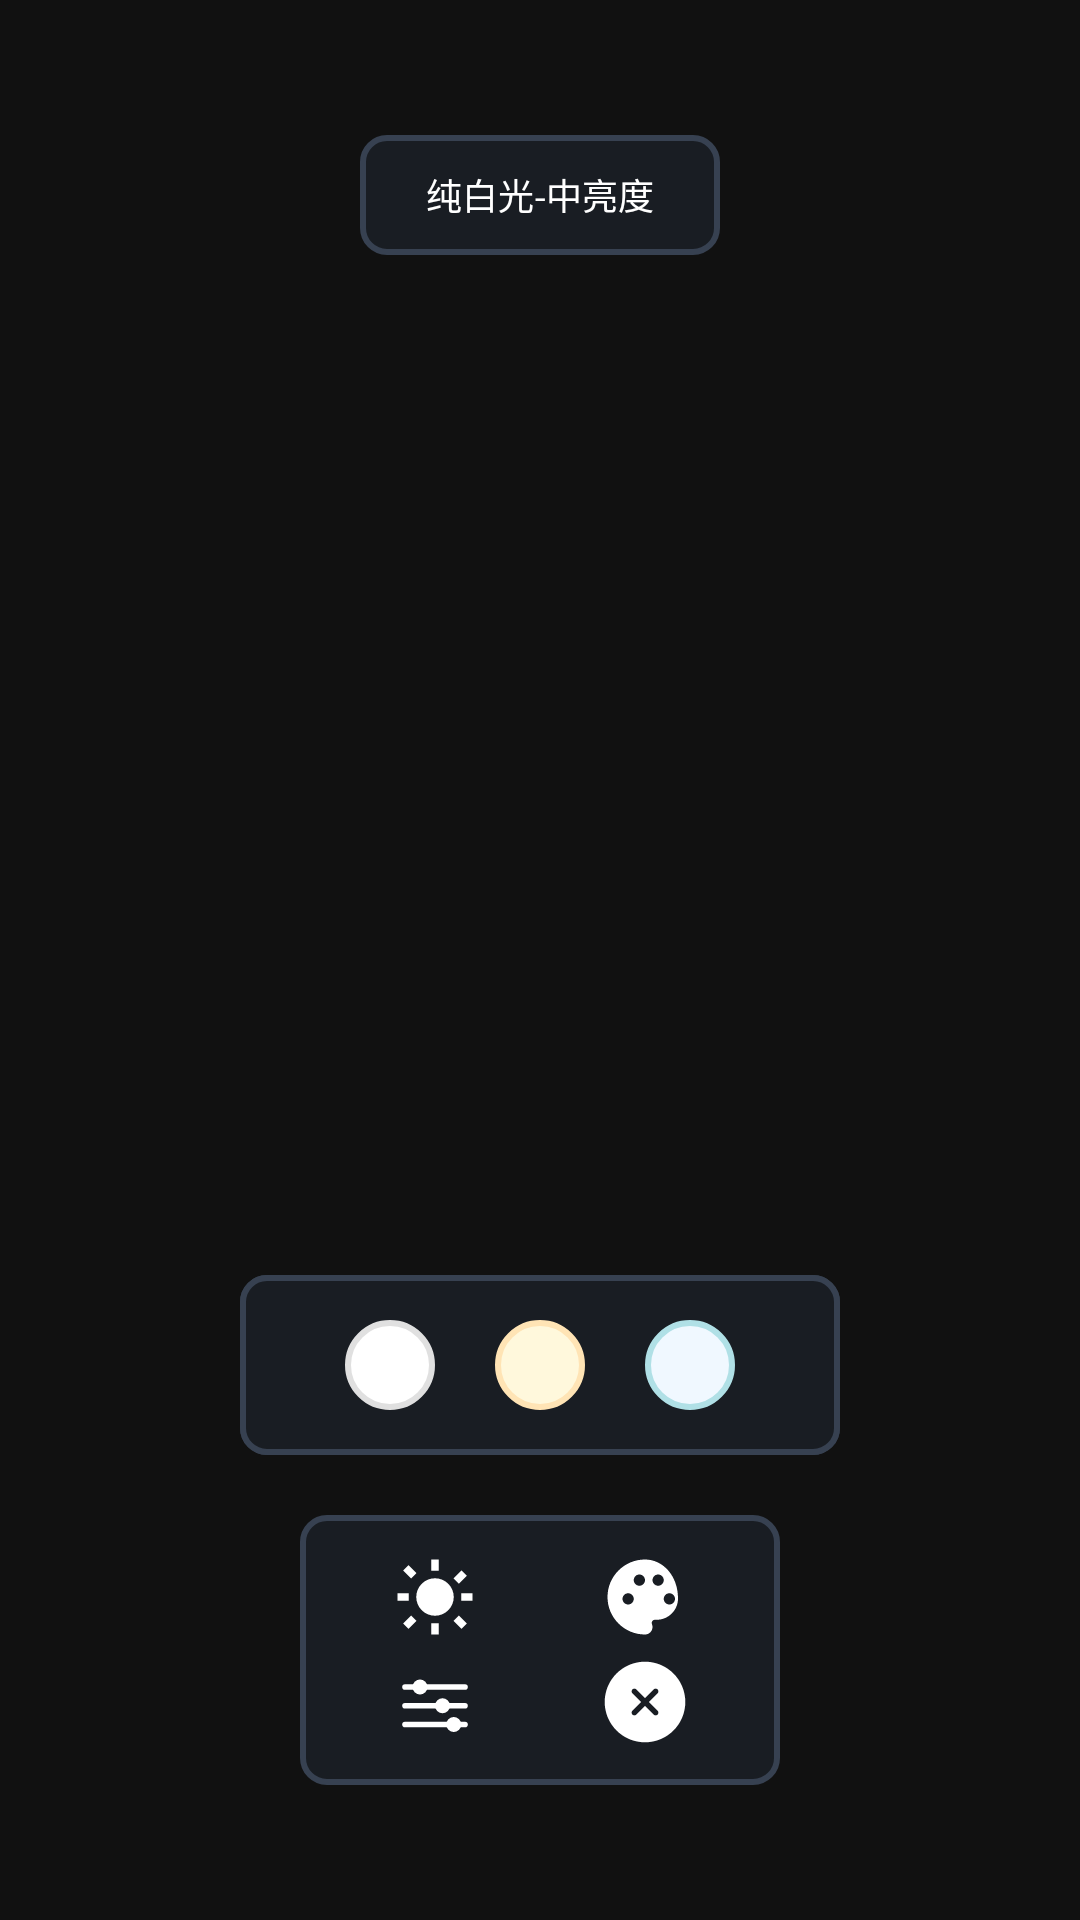

Write the Android layout XML for this screen, with the resource values it uses.
<!-- AndroidManifest.xml: application theme Theme.FlashLight -->
<!-- res/layout/screen_light.xml -->
<?xml version="1.0" encoding="utf-8"?>
<androidx.constraintlayout.widget.ConstraintLayout xmlns:android="http://schemas.android.com/apk/res/android"
    xmlns:app="http://schemas.android.com/apk/res-auto"
    xmlns:tools="http://schemas.android.com/tools"
    android:id="@+id/mainPage"
    android:layout_width="match_parent"
    android:layout_height="match_parent"
    tools:context=".MainActivity"
    android:background="@color/gray">
    <LinearLayout
        android:id="@+id/card"
        android:layout_width="120dp"
        android:layout_height="40dp"
        android:layout_marginTop="45dp"
        android:background="@drawable/bg_rounded_corner"
        android:orientation="vertical"
        android:gravity="center"
        app:layout_constraintTop_toTopOf="parent"
        app:layout_constraintStart_toStartOf="parent"
        app:layout_constraintEnd_toEndOf="parent">

        <TextView
            android:id="@+id/tv_title"
            android:layout_width="wrap_content"
            android:layout_height="wrap_content"
            android:text="纯白光-中亮度"
            android:textColor="@color/white"
            android:textSize="12sp" />
    </LinearLayout>

    <LinearLayout
        android:id="@+id/card1"
        android:layout_width="160dp"
        android:layout_height="90dp"
        android:layout_marginBottom="45dp"
        android:background="@drawable/bg_rounded_corner"
        android:padding="10dp"
        android:orientation="vertical"
        app:layout_constraintBottom_toBottomOf="parent"
        app:layout_constraintStart_toStartOf="parent"
        app:layout_constraintEnd_toEndOf="parent">
        <LinearLayout
            android:layout_width="match_parent"
            android:layout_height="match_parent"
            android:layout_weight="1"
            android:orientation="horizontal">
            <ImageView
                android:id="@+id/sun"
                android:layout_weight="1"
                android:layout_gravity="center"
                android:layout_width="30dp"
                android:layout_height="30dp"
                android:src="@drawable/ic_sun"/>
            <ImageView
                android:id="@+id/palette"
                android:layout_weight="1"
                android:layout_gravity="center"
                android:layout_width="30dp"
                android:layout_height="30dp"
                android:src="@drawable/ic_palette"/>
        </LinearLayout>
        <LinearLayout
            android:layout_width="match_parent"
            android:layout_height="match_parent"
            android:layout_weight="1"
            android:orientation="horizontal">
            <ImageView
                android:id="@+id/settings"
                android:layout_weight="1"
                android:layout_gravity="center"
                android:layout_width="30dp"
                android:layout_height="30dp"
                android:src="@drawable/ic_settings_differ" />
            <ImageView
                android:id="@+id/close"
                android:layout_weight="1"
                android:layout_gravity="center"
                android:layout_width="30dp"
                android:layout_height="30dp"
                android:src="@drawable/ic_close" />
        </LinearLayout>
    </LinearLayout>
    <LinearLayout
        android:id="@+id/card2"
        android:layout_width="200dp"
        android:layout_height="60dp"
        android:layout_marginBottom="20dp"
        android:background="@drawable/bg_rounded_corner"
        android:padding="10dp"
        app:layout_constraintBottom_toTopOf="@id/card1"
        app:layout_constraintStart_toStartOf="parent"
        app:layout_constraintEnd_toEndOf="parent">
        <ImageView
            android:id="@+id/sun1"
            android:layout_weight="1"
            android:layout_gravity="center"
            android:layout_width="18dp"
            android:layout_height="18dp"
            android:src="@drawable/ic_sun"/>
        <ImageView
            android:id="@+id/sun2"
            android:layout_weight="1"
            android:layout_gravity="center"
            android:layout_width="25dp"
            android:layout_height="25dp"
            android:src="@drawable/ic_sun"/>
        <ImageView
            android:id="@+id/sun3"
            android:layout_weight="1"
            android:layout_gravity="center"
            android:layout_width="30dp"
            android:layout_height="30dp"
            android:src="@drawable/ic_sun"/>
    </LinearLayout>
    <LinearLayout
        android:id="@+id/card3"
        android:layout_width="200dp"
        android:layout_height="60dp"
        android:layout_marginBottom="20dp"
        android:gravity="center"
        android:background="@drawable/bg_rounded_corner"
        app:layout_constraintBottom_toTopOf="@id/card1"
        app:layout_constraintStart_toStartOf="parent"
        app:layout_constraintEnd_toEndOf="parent">
        <ImageView
            android:id="@+id/color1"
            android:layout_gravity="center"
            android:layout_width="30dp"
            android:layout_height="30dp"
            android:src="@drawable/bg_white"
            android:layout_margin="20dp"/>
        <ImageView
            android:id="@+id/color2"
            android:layout_gravity="center"
            android:layout_width="30dp"
            android:layout_height="30dp"
            android:src="@drawable/bg_warm_white" />
        <ImageView
            android:id="@+id/color3"
            android:layout_gravity="center"
            android:layout_width="30dp"
            android:layout_height="30dp"
            android:src="@drawable/bg_cold_white"
            android:layout_margin="20dp"/>
    </LinearLayout>



</androidx.constraintlayout.widget.ConstraintLayout>
<!-- resources referenced by this layout -->
<resources>
  <color name="gray">#111111</color>
  <color name="white">#FFFFFFFF</color>
  <!-- drawable bg_cold_white (drawable) -->
  <?xml version="1.0" encoding="utf-8"?>
  <shape xmlns:android="http://schemas.android.com/apk/res/android"
      android:shape="oval">
  
      <solid android:color="#FFF0F8FF" />
  
      <stroke
          android:width="2dp"
          android:color="#B0E0E6" />
  
  
  </shape>
  <!-- drawable bg_rounded_corner (drawable) -->
  <?xml version="1.0" encoding="utf-8"?>
  <shape xmlns:android="http://schemas.android.com/apk/res/android"
      android:shape="rectangle">  
  
      
      <corners
          android:radius="8dp"/>
  
      
      <stroke
          android:width="2dp"
          android:color="#374151" />
  
      
      <solid android:color="#191D23"/>
  
      
      <padding
          android:left="10dp"
          android:top="10dp"
          android:right="10dp"
          android:bottom="10dp"/>
  
  </shape>
  <!-- drawable bg_warm_white (drawable) -->
  <?xml version="1.0" encoding="utf-8"?>
  <shape xmlns:android="http://schemas.android.com/apk/res/android"
      android:shape="oval">
  
      <solid android:color="#FFFFF8DC" />
  
      <stroke
          android:width="2dp"
          android:color="#FFE4B5" />
  
  
  </shape>
  <!-- drawable bg_white (drawable) -->
  <?xml version="1.0" encoding="utf-8"?>
  <shape xmlns:android="http://schemas.android.com/apk/res/android"
      android:shape="oval">
  
      <solid android:color="#FFFFFFFF" />
  
      <stroke
          android:width="2dp"
          android:color="#E0E0E0" />
  
  
  
  </shape>
  <!-- drawable ic_palette (drawable) -->
  <?xml version="1.0" encoding="utf-8"?>
  <vector xmlns:android="http://schemas.android.com/apk/res/android"
      android:width="24dp"
      android:height="24dp"
      android:viewportWidth="24"
      android:viewportHeight="24">
      <path
          android:fillColor="#FFFFFFFF"
          android:pathData="M12,2C6.48,2 2,6.48 2,12s4.48,10 10,10c1.1,0 2,-0.9 2,-2c0,-0.27 -0.05,-0.53 -0.15,-0.78c-0.2,-0.55 0.19,-1.14 0.78,-1.14h0.45c3.15,0 5.72,-2.54 5.72,-5.68C20.8,6.34 16.79,2 12,2zM7.5,14C6.67,14 6,13.33 6,12.5S6.67,11 7.5,11s1.5,0.67 1.5,1.5S8.33,14 7.5,14zM10.5,9C9.67,9 9,8.33 9,7.5S9.67,6 10.5,6s1.5,0.67 1.5,1.5S11.33,9 10.5,9zM15.5,9c-0.83,0 -1.5,-0.67 -1.5,-1.5S14.67,6 15.5,6s1.5,0.67 1.5,1.5S16.33,9 15.5,9zM18.5,14c-0.83,0 -1.5,-0.67 -1.5,-1.5s0.67,-1.5 1.5,-1.5s1.5,0.67 1.5,1.5S19.33,14 18.5,14z"/>
  </vector>
  <!-- drawable ic_sun (drawable) -->
  <?xml version="1.0" encoding="utf-8"?>
  <vector xmlns:android="http://schemas.android.com/apk/res/android"
      android:width="24dp"
      android:height="24dp"
      android:viewportWidth="24"
      android:viewportHeight="24">
      <path
          android:fillColor="#FFFFFFFF"
          android:pathData="M12,7c-2.76,0 -5,2.24 -5,5s2.24,5 5,5 5,-2.24 5,-5 -2.24,-5 -5,-5zM11,2v3h2V2h-2zM11,19v3h2v-3h-2zM3.51,4.93l2.12,2.12 1.41,-1.41L4.93,3.51 3.51,4.93zM16.95,18.36l2.12,2.12 1.41,-1.41 -2.12,-2.12 -1.41,1.41zM2,11h3v2H2v-2zM19,11h3v2h-3v-2zM5.64,16.95l-2.12,2.12 1.41,1.41 2.12,-2.12 -1.41,-1.41zM19.07,4.93l-2.12,2.12 1.41,1.41 2.12,-2.12 -1.41,-1.41z"/>
  </vector>
  <style name="Theme.FlashLight" parent="Theme.MaterialComponents.DayNight.NoActionBar">
      </style>
  <dimen name="sw_dp_24">24dp</dimen>
</resources>
